Run: headless pygame with SDL's dummy video driver; simulated clock (each Clock.tick advances the game by its frame time, no real sleeping); random seed 0; keys injected as events and as key.get_pressed() state; no mouse input.
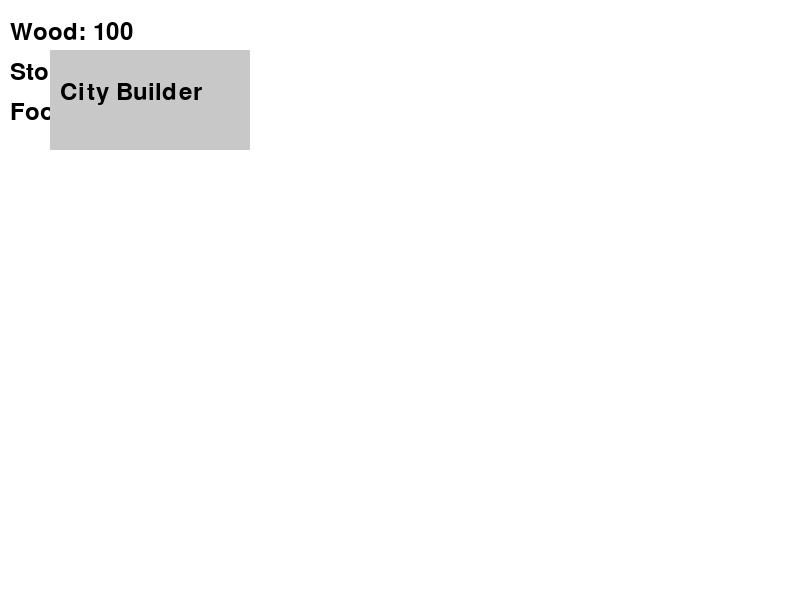
Frame 1 of 4 · flips 1–60 · no input
Frame 2 of 4 · flips 61–180 · tapped SPACE, RETURN · held RIGHT (→), D · screen unchanged from frame 1, image omitted
Frame 3 of 4 · flips 181–300 · held DOWN (↓), S · screen unchanged from frame 2, image omitted
Frame 4 of 4 · flips 301–420 · held LEFT (←), A, UP (↑), W · screen unchanged from frame 3, image omitted

The pygame program that drew these frames:

import pygame

# Initialize Pygame
pygame.init()

# Screen dimensions
WIDTH, HEIGHT = 800, 600
window = pygame.display.set_mode((WIDTH, HEIGHT))
pygame.display.set_caption("City Builder")

# Colors
WHITE = (255, 255, 255)
BLACK = (0, 0, 0)
GRAY = (200, 200, 200)
GREEN = (0, 255, 0)
RED = (255, 0, 0)

# Font
font = pygame.font.Font(None, 36)

# Resource quantities
resources = {
    "wood": 100,
    "stone": 100,
    "food": 100,
}

# Function to draw resources on the screen
def draw_resources():
    y_offset = 20
    for resource, amount in resources.items():
        text = font.render(f"{resource.capitalize()}: {amount}", True, BLACK)
        window.blit(text, (10, y_offset))
        y_offset += 40

# Game loop
def game_loop():
    running = True
    while running:
        for event in pygame.event.get():
            if event.type == pygame.QUIT:
                running = False

        # Clear the screen
        window.fill(WHITE)

        # Draw resources
        draw_resources()

        # Draw UI elements (placeholder)
        pygame.draw.rect(window, GRAY, (50, 50, 200, 100))
        text = font.render("City Builder", True, BLACK)
        window.blit(text, (60, 80))

        # Update the display
        pygame.display.flip()

# Run the game loop
game_loop()
pygame.quit()
